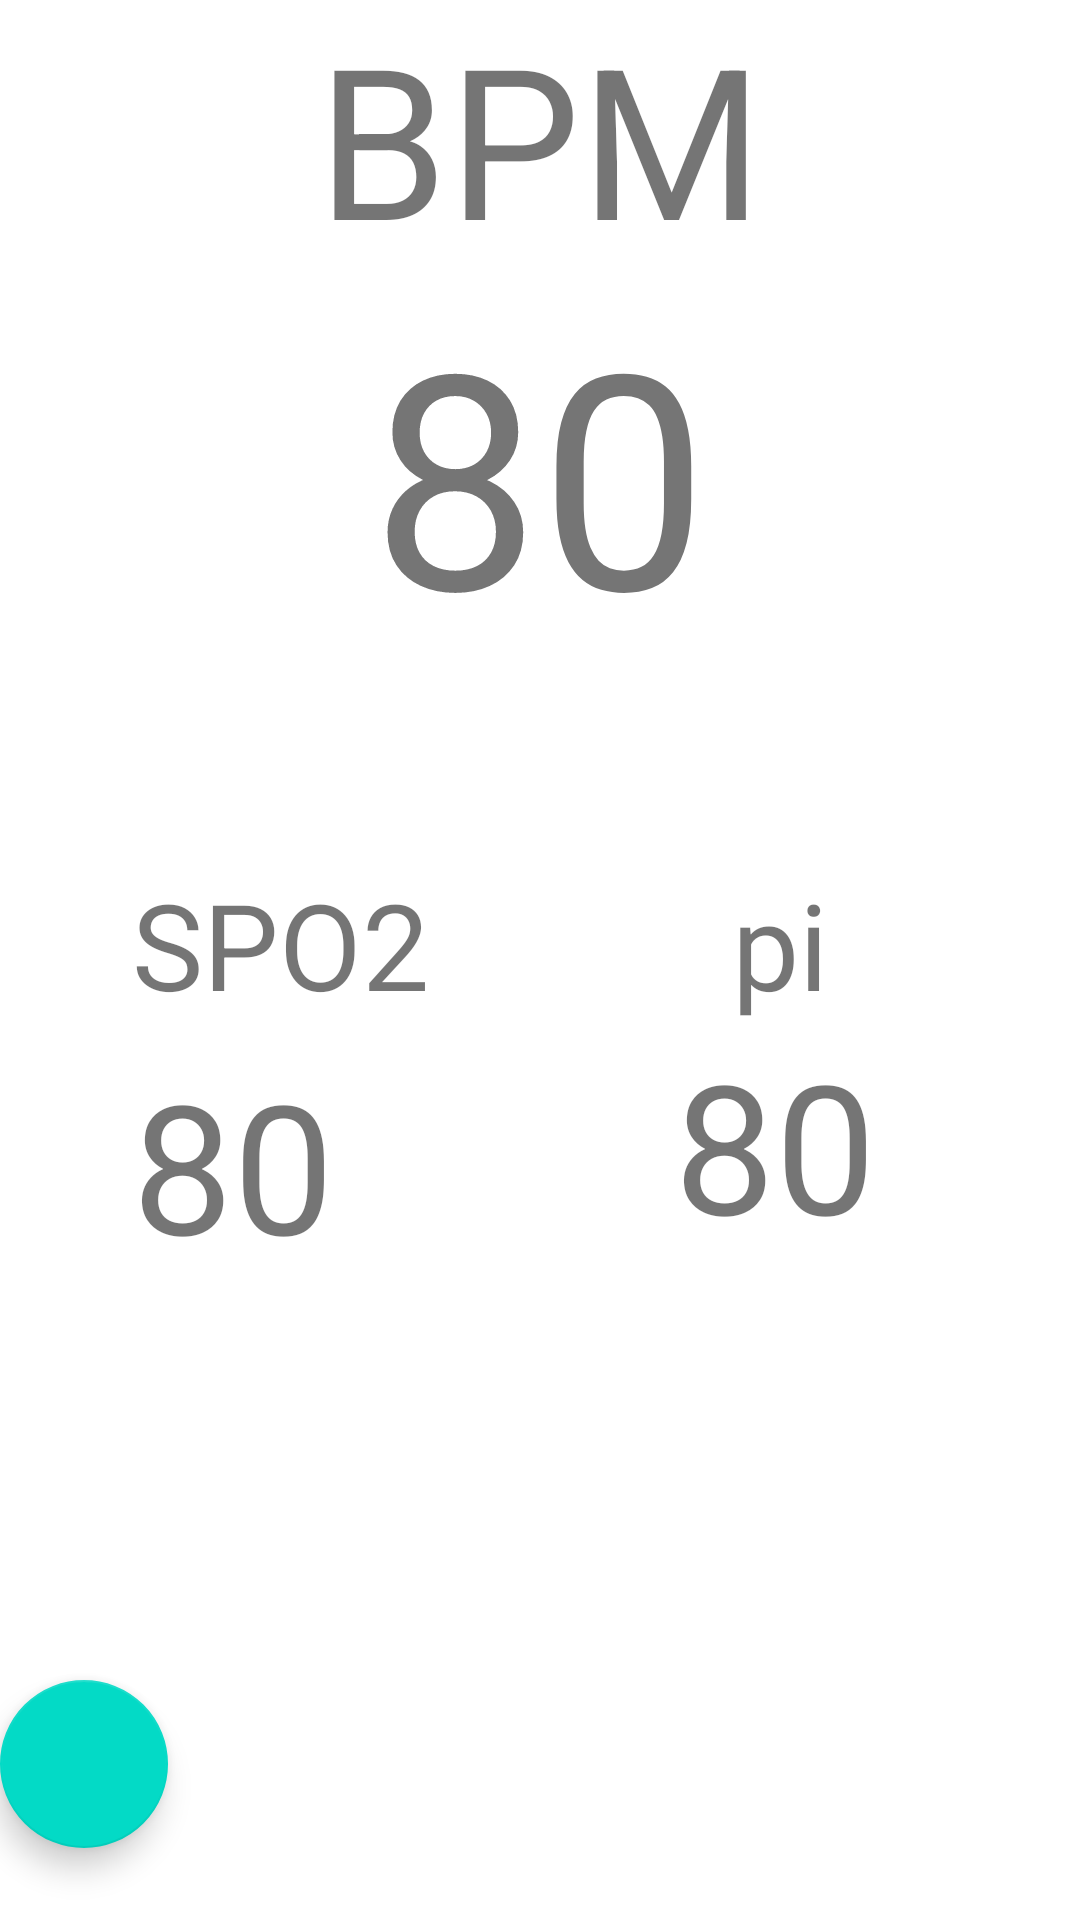

Here is an Android app screen rendered from its layout file. Give the layout XML and the strings, colors and styles it references.
<!-- AndroidManifest.xml: application theme Theme.MaterialComponents.Light.NoActionBar -->
<!-- res/layout/activity_oximeter_view.xml -->
<?xml version="1.0" encoding="utf-8"?>
<android.support.constraint.ConstraintLayout xmlns:android="http://schemas.android.com/apk/res/android"
    xmlns:app="http://schemas.android.com/apk/res-auto"
    xmlns:tools="http://schemas.android.com/tools"
    android:layout_width="match_parent"
    android:layout_height="match_parent"
    tools:context=".oximeter_view_activity">


    <android.support.design.widget.FloatingActionButton
        android:layout_width="wrap_content"
        android:layout_height="wrap_content"
        android:layout_gravity="end|bottom|left"
        android:contentDescription="alerts"
        android:layout_margin="24dp"
        android:src="@drawable/ic_baseline_alarm_on_24"
        android:id="@+id/toAlerts_oximeter"
        android:onClick="goToAlert"
        app:layout_constraintBottom_toBottomOf="parent"
        tools:ignore="MissingConstraints" />

    <TextView
        android:id="@+id/bpm_dinamic"
        android:layout_width="wrap_content"
        android:layout_height="wrap_content"
        android:layout_marginBottom="124dp"
        android:text="80"
        android:textSize="100dp"
        app:layout_constraintBottom_toTopOf="@+id/spo2_dinamic"
        app:layout_constraintEnd_toEndOf="parent"
        app:layout_constraintStart_toStartOf="parent" />

    <TextView
        android:id="@+id/bpm"
        android:layout_width="wrap_content"
        android:layout_height="wrap_content"
        android:text="BPM"
        android:textSize="70dp"
        app:layout_constraintBottom_toTopOf="@+id/bpm_dinamic"
        app:layout_constraintEnd_toEndOf="parent"
        app:layout_constraintStart_toStartOf="parent"
        app:layout_constraintTop_toTopOf="parent"
        app:layout_constraintVertical_bias="0.537" />

    <TextView
        android:id="@+id/spo2"
        android:layout_width="wrap_content"
        android:layout_height="wrap_content"
        android:layout_marginStart="44dp"
        android:layout_marginTop="64dp"
        android:text="SPO2"
        android:textSize="40dp"
        app:layout_constraintStart_toStartOf="parent"
        app:layout_constraintTop_toBottomOf="@+id/bpm_dinamic" />

    <TextView
        android:id="@+id/spo2_dinamic"
        android:layout_width="wrap_content"
        android:layout_height="wrap_content"
        android:layout_marginStart="44dp"
        android:layout_marginBottom="212dp"
        android:text="80"
        android:textSize="60dp"
        app:layout_constraintBottom_toBottomOf="parent"
        app:layout_constraintStart_toStartOf="parent" />

    <TextView
        android:id="@+id/pi"
        android:layout_width="wrap_content"
        android:layout_height="wrap_content"
        android:layout_marginTop="64dp"
        android:layout_marginEnd="84dp"
        android:text="pi"
        android:textSize="40dp"
        app:layout_constraintEnd_toEndOf="parent"
        app:layout_constraintTop_toBottomOf="@+id/bpm_dinamic" />

    <TextView
        android:id="@+id/pi_dinamic"
        android:layout_width="wrap_content"
        android:layout_height="wrap_content"
        android:layout_marginEnd="68dp"
        android:text="80"
        android:textSize="60dp"
        app:layout_constraintBottom_toBottomOf="parent"
        app:layout_constraintEnd_toEndOf="parent"
        app:layout_constraintTop_toBottomOf="@+id/spo2"
        app:layout_constraintVertical_bias="0.0" />

</android.support.constraint.ConstraintLayout>
<!-- resources referenced by this layout -->
<resources>

</resources>
